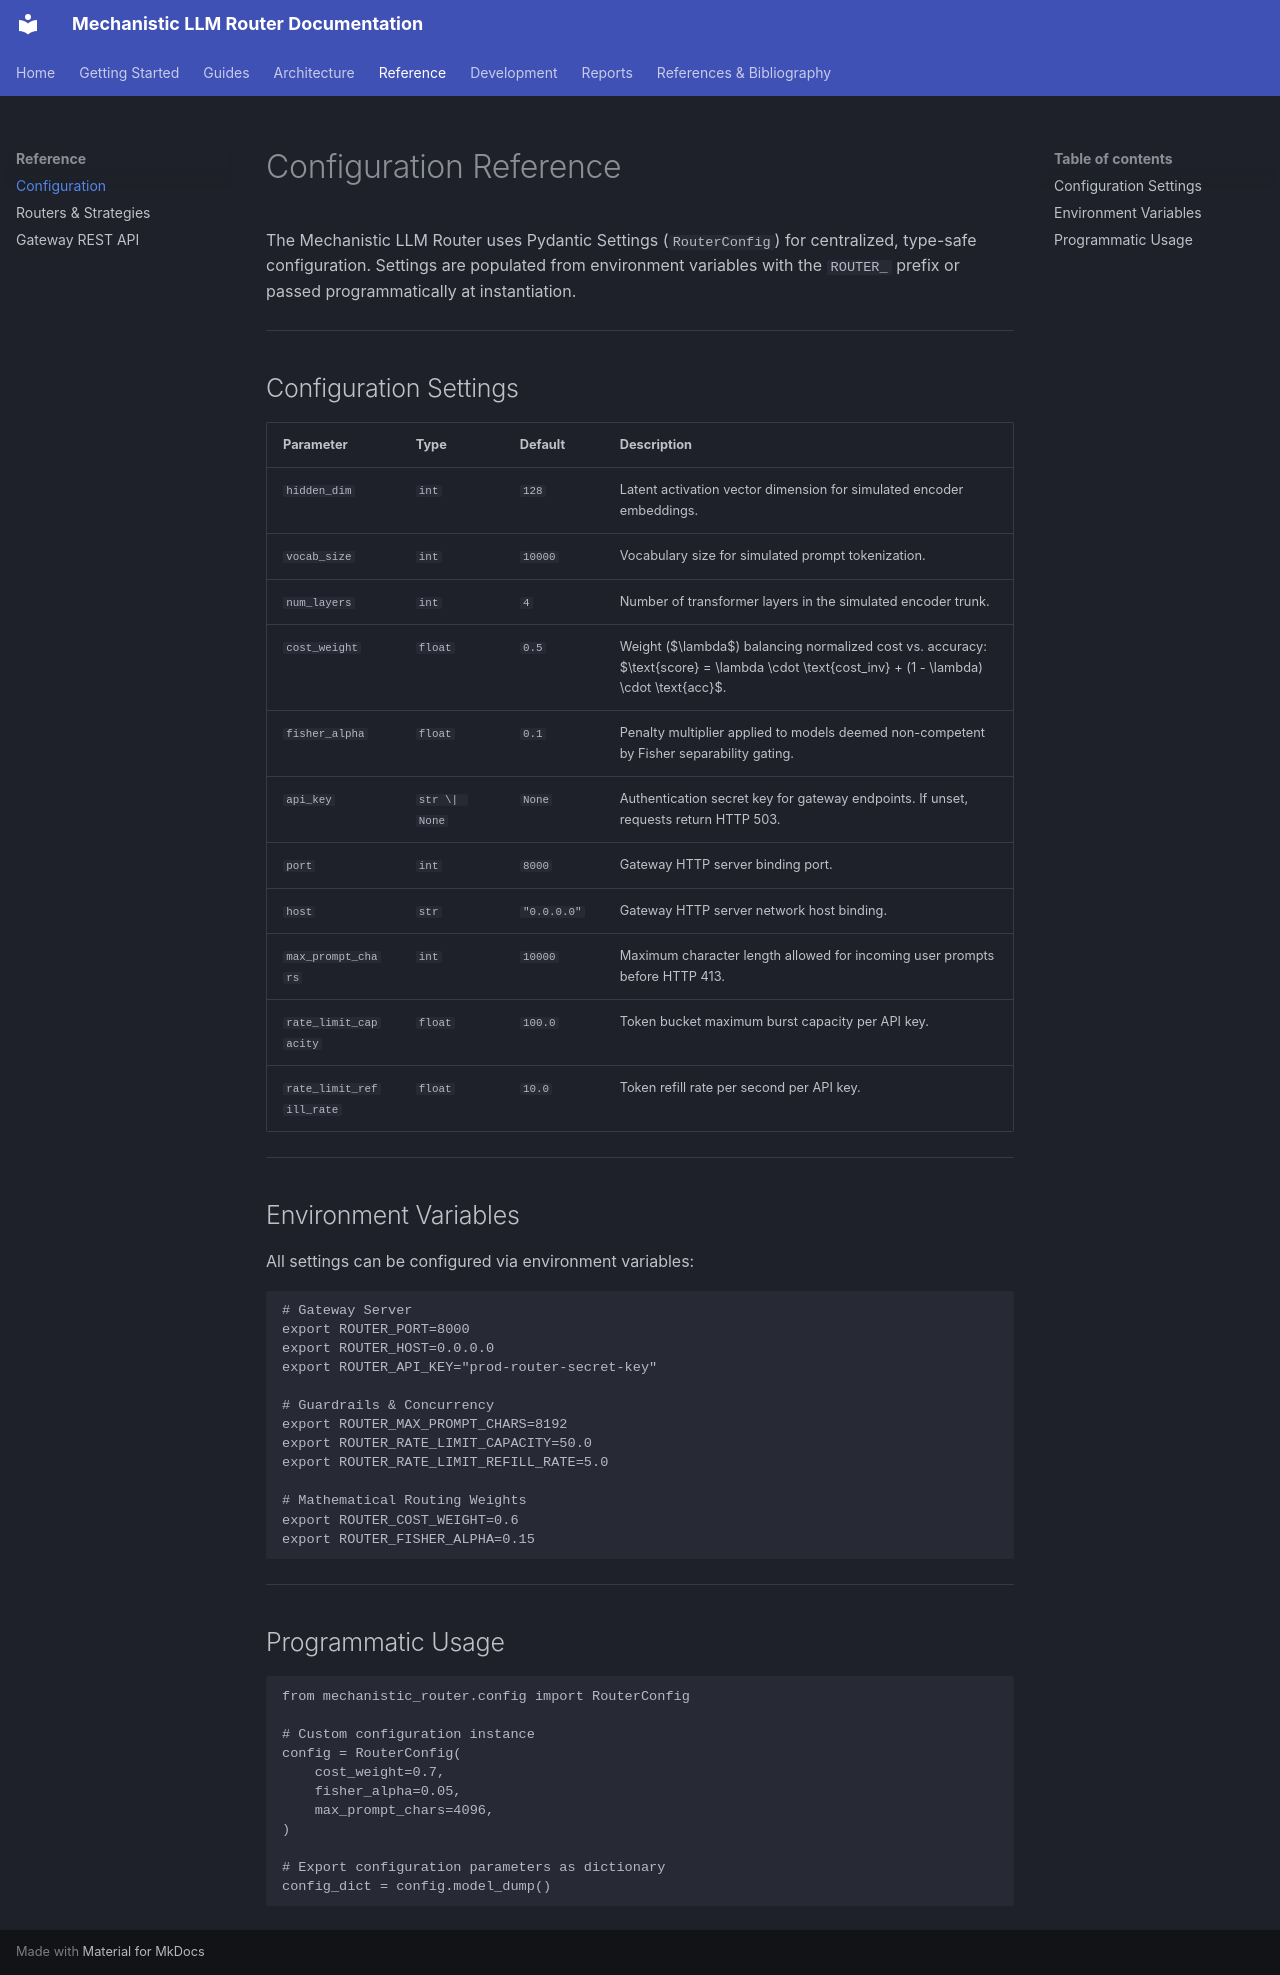

repository: vfcarida/mechanistic-llm-router · page: reference/config/index.html · generator: mkdocs

# Configuration Reference

The Mechanistic LLM Router uses Pydantic Settings (`RouterConfig`) for centralized, type-safe configuration. Settings are populated from environment variables with the `ROUTER_` prefix or passed programmatically at instantiation.

---

## Configuration Settings

| Parameter | Type | Default | Description |
|---|---|---|---|
| `hidden_dim` | `int` | `128` | Latent activation vector dimension for simulated encoder embeddings. |
| `vocab_size` | `int` | `10000` | Vocabulary size for simulated prompt tokenization. |
| `num_layers` | `int` | `4` | Number of transformer layers in the simulated encoder trunk. |
| `cost_weight` | `float` | `0.5` | Weight ($\lambda$) balancing normalized cost vs. accuracy: $\text{score} = \lambda \cdot \text{cost\_inv} + (1 - \lambda) \cdot \text{acc}$. |
| `fisher_alpha` | `float` | `0.1` | Penalty multiplier applied to models deemed non-competent by Fisher separability gating. |
| `api_key` | `str \| None` | `None` | Authentication secret key for gateway endpoints. If unset, requests return HTTP 503. |
| `port` | `int` | `8000` | Gateway HTTP server binding port. |
| `host` | `str` | `"0.0.0.0"` | Gateway HTTP server network host binding. |
| `max_prompt_chars` | `int` | `10000` | Maximum character length allowed for incoming user prompts before HTTP 413. |
| `rate_limit_capacity` | `float` | `100.0` | Token bucket maximum burst capacity per API key. |
| `rate_limit_refill_rate` | `float` | `10.0` | Token refill rate per second per API key. |

---

## Environment Variables

All settings can be configured via environment variables:

```bash
# Gateway Server
export ROUTER_PORT=8000
export ROUTER_HOST=0.0.0.0
export ROUTER_API_KEY="prod-router-secret-key"

# Guardrails & Concurrency
export ROUTER_MAX_PROMPT_CHARS=8192
export ROUTER_RATE_LIMIT_CAPACITY=50.0
export ROUTER_RATE_LIMIT_REFILL_RATE=5.0

# Mathematical Routing Weights
export ROUTER_COST_WEIGHT=0.6
export ROUTER_FISHER_ALPHA=0.15
```

---

## Programmatic Usage

```python
from mechanistic_router.config import RouterConfig

# Custom configuration instance
config = RouterConfig(
    cost_weight=0.7,
    fisher_alpha=0.05,
    max_prompt_chars=4096,
)

# Export configuration parameters as dictionary
config_dict = config.model_dump()
```
